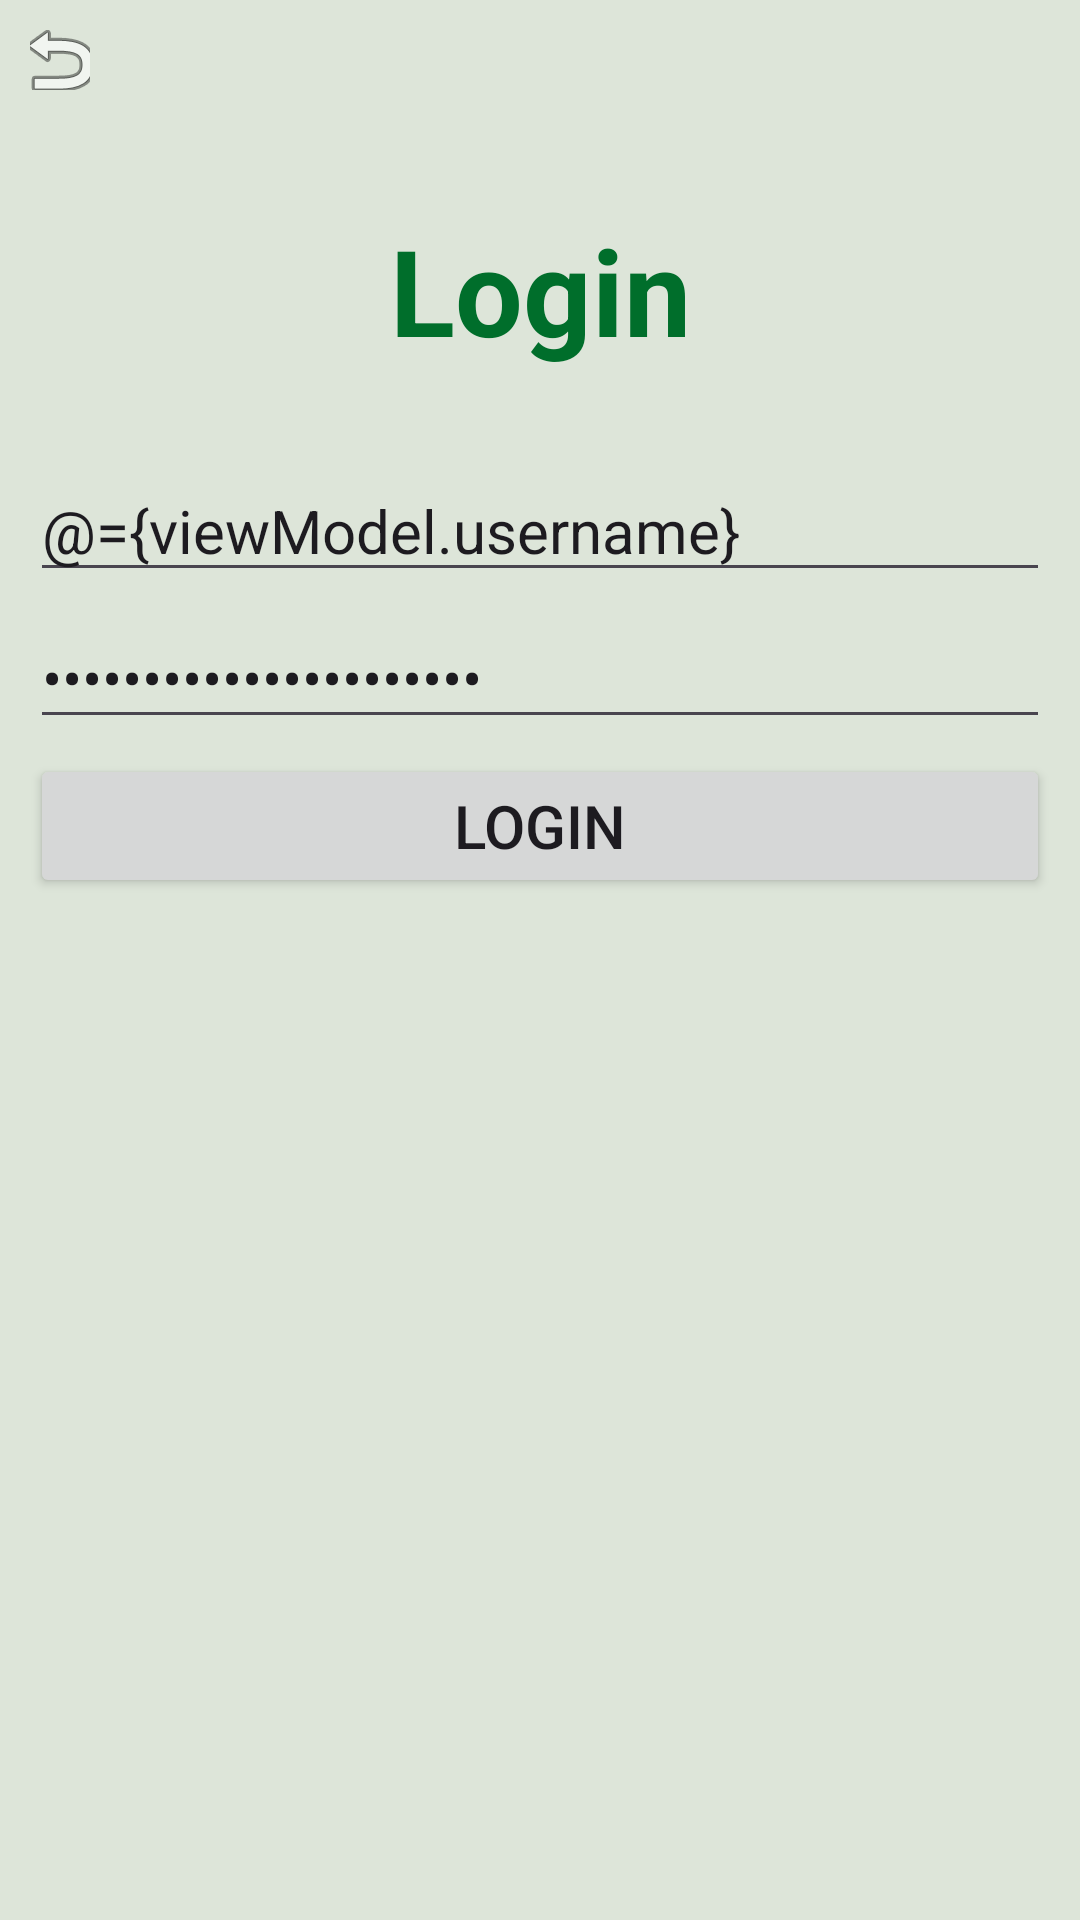

Here is an Android app screen rendered from its layout file. Give the layout XML and the strings, colors and styles it references.
<!-- AndroidManifest.xml: application theme Theme.LifeLine -->
<!-- res/layout/fragment_login.xml -->
<?xml version="1.0" encoding="utf-8"?>
<layout xmlns:android="http://schemas.android.com/apk/res/android"
    xmlns:tools="http://schemas.android.com/tools"
    android:layout_margin="@dimen/standard_margin">

    <data>
        <variable
            name="viewModel"
            type="com.lifeline.fragments.LoginViewModel" />
    </data>

    <LinearLayout android:layout_width="match_parent"
        android:layout_height="match_parent"
        android:orientation="vertical"
        android:background="?attr/colorSurfaceVariant"
        tools:context=".fragments.LoginFragment">

        <ImageButton
            android:id="@+id/loginBackButton"
            android:layout_margin="@dimen/small_margin"
            android:layout_width="@dimen/standard_text_size"
            android:layout_height="@dimen/standard_text_size"
            android:background="?attr/selectableItemBackground"
            android:src="@android:drawable/ic_menu_revert"/>

        <TextView
            android:id="@+id/text_intro"
            android:layout_width="match_parent"
            android:layout_height="wrap_content"
            android:layout_marginVertical="@dimen/standard_margin"
            android:layout_marginHorizontal="@dimen/small_margin"
            android:text="Login"
            android:textAlignment="center"
            android:textColor="?attr/colorPrimary"
            android:textSize="@dimen/title_text_size"
            android:textStyle="bold"/>

        <EditText
            android:id="@+id/editTextUserOrID"
            android:layout_width="match_parent"
            android:layout_height="wrap_content"
            android:layout_marginBottom="@dimen/tiny_margin"
            android:layout_marginHorizontal="@dimen/small_margin"
            android:textSize="@dimen/standard_text_size"
            android:hint="Username"
            android:text="@={viewModel.username}"
            android:inputType="text" />

        <EditText
            android:id="@+id/editTextPassword"
            android:layout_width="match_parent"
            android:layout_height="wrap_content"
            android:layout_marginBottom="@dimen/tiny_margin"
            android:layout_marginHorizontal="@dimen/small_margin"
            android:textSize="@dimen/standard_text_size"
            android:hint="Password"
            android:text="@={viewModel.password}"
            android:inputType="textPassword" />

        <Button
            android:id="@+id/button_perform_login"
            android:layout_width="match_parent"
            android:layout_height="wrap_content"
            android:layout_marginBottom="@dimen/tiny_margin"
            android:layout_marginHorizontal="@dimen/small_margin"
            android:text="Login"
            android:textSize="@dimen/standard_text_size" />

    </LinearLayout>
</layout>
<!-- resources referenced by this layout -->
<resources>
  <dimen name="small_margin">10dp</dimen>
  <dimen name="standard_margin">30dp</dimen>
  <dimen name="standard_text_size">20sp</dimen>
  <dimen name="tiny_margin">5dp</dimen>
  <dimen name="title_text_size">40sp</dimen>
  <color name="md_theme_light_primary">#006E2B</color>
  <color name="md_theme_light_onPrimary">#FFFFFF</color>
  <color name="md_theme_light_primaryContainer">#7CFD92</color>
  <color name="md_theme_light_onPrimaryContainer">#002108</color>
  <color name="md_theme_light_secondary">#196C31</color>
  <color name="md_theme_light_onSecondary">#FFFFFF</color>
  <color name="md_theme_light_secondaryContainer">#A3F6AB</color>
  <color name="md_theme_light_onSecondaryContainer">#002108</color>
  <color name="md_theme_light_tertiary">#556500</color>
  <color name="md_theme_light_onTertiary">#FFFFFF</color>
  <color name="md_theme_light_tertiaryContainer">#D4EF62</color>
  <color name="md_theme_light_onTertiaryContainer">#181E00</color>
  <color name="md_theme_light_error">#BA1A1A</color>
  <color name="md_theme_light_errorContainer">#FFDAD6</color>
  <color name="md_theme_light_onError">#FFFFFF</color>
  <color name="md_theme_light_onErrorContainer">#410002</color>
  <color name="md_theme_light_background">#FFFBFF</color>
  <color name="md_theme_light_onBackground">#221B00</color>
  <color name="md_theme_light_surface">#FFFBFF</color>
  <color name="md_theme_light_onSurface">#221B00</color>
  <color name="md_theme_light_surfaceVariant">#DDE5D9</color>
  <color name="md_theme_light_onSurfaceVariant">#424940</color>
  <color name="md_theme_light_outline">#727970</color>
  <color name="md_theme_light_inverseOnSurface">#FFF0C0</color>
  <color name="md_theme_light_inverseSurface">#3A3000</color>
  <color name="md_theme_light_inversePrimary">#5EDF79</color>
</resources>
